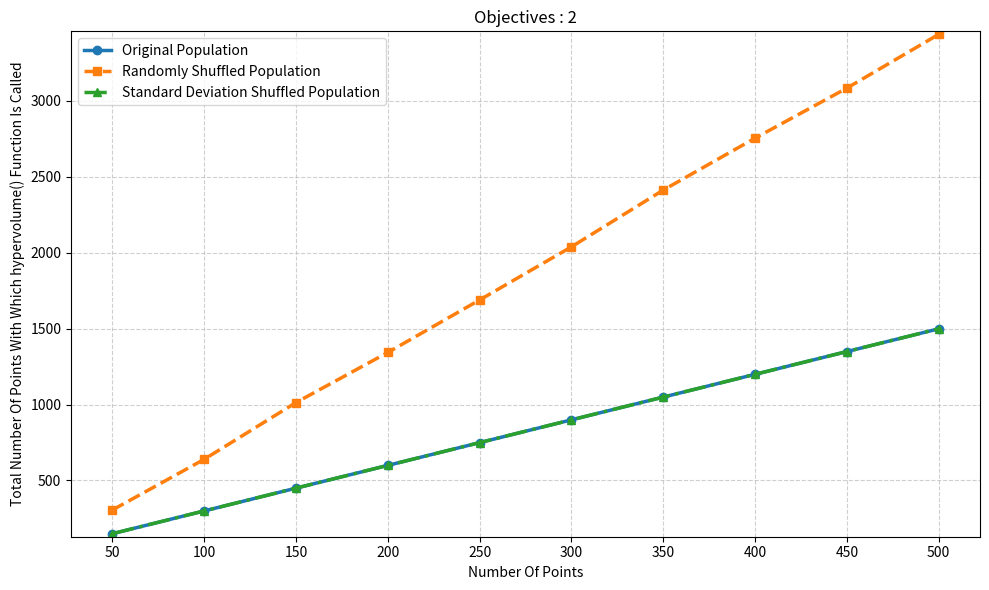

Generate this figure with matplotlib:
import matplotlib.pyplot as plt

X = [50, 100, 150, 200, 250, 300, 350, 400, 450, 500]

Y1 = [149, 299, 449, 599, 749, 899, 1049, 1199, 1349, 1499]
Y2 = [305, 639, 1013, 1343, 1689, 2039, 2413, 2755, 3085, 3439]
Y3 = [149, 299, 449, 599, 749, 899, 1049, 1199, 1349, 1499]

plt.figure(figsize=(10, 6))

# Plot with distinct styles
plt.plot(X, Y1, marker='o', linewidth=2.5, label='Original Population')
plt.plot(X, Y2, marker='s', linestyle='--', linewidth=2.5, label='Randomly Shuffled Population')
plt.plot(X, Y3, marker='^', linestyle='-.', linewidth=2.5, label='Standard Deviation Shuffled Population')

# Force all X points to be visible
plt.xticks(X)

# Improve Y scaling (tight margins)
y_min = min(min(Y1), min(Y2), min(Y3))
y_max = max(max(Y1), max(Y2), max(Y3))
plt.ylim(y_min - 20, y_max + 20)

# Labels and title
plt.xlabel('Number Of Points')
plt.ylabel('Total Number Of Points With Which hypervolume() Function Is Called')
plt.title('Objectives : 2')

# Grid for clarity
plt.grid(True, linestyle='--', alpha=0.6)

# Legend
plt.legend()

plt.tight_layout()
plt.show()
